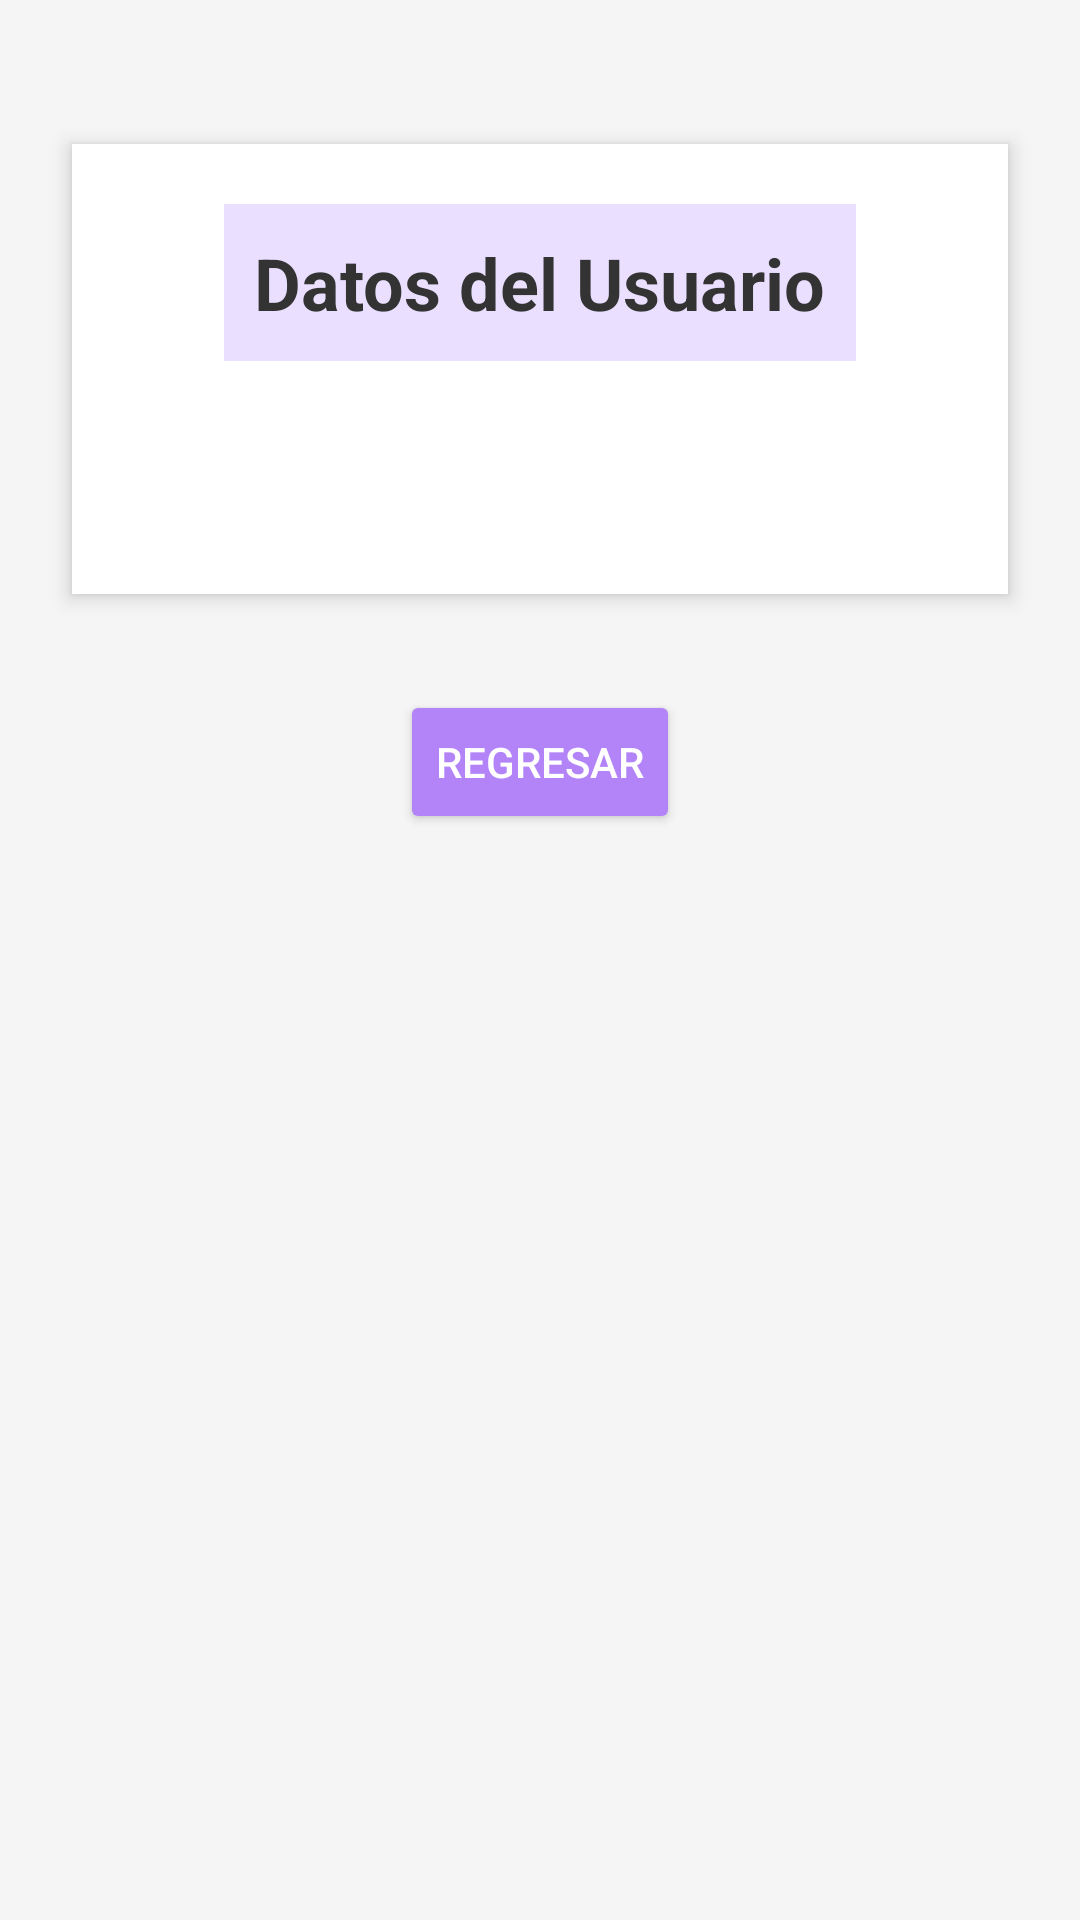

Android layout source for this screen:
<!-- AndroidManifest.xml: application theme Theme.Interfaz_Usuario -->
<!-- res/layout/activity_resultado.xml -->
<?xml version="1.0" encoding="utf-8"?>
<ScrollView xmlns:android="http://schemas.android.com/apk/res/android"
    android:id="@+id/resultado"
    android:layout_width="match_parent"
    android:layout_height="match_parent"
    android:padding="16dp"
    android:background="#f5f5f5">

    <LinearLayout
        android:layout_width="match_parent"
        android:layout_height="wrap_content"
        android:orientation="vertical"
        android:gravity="center_horizontal">

        
        <View
            android:layout_width="match_parent"
            android:layout_height="24dp" />

        
        <LinearLayout
            android:layout_width="wrap_content"
            android:layout_height="wrap_content"
            android:layout_gravity="center_horizontal"
            android:layout_margin="8dp"
            android:background="@android:color/white"
            android:elevation="4dp"
            android:maxWidth="600dp"
            android:minWidth="800dp"
            android:orientation="vertical"
            android:padding="20dp">

            <TextView
                android:id="@+id/tvTitulo"
                android:layout_width="wrap_content"
                android:layout_height="wrap_content"
                android:layout_gravity="center_horizontal"
                android:layout_marginBottom="20dp"
                android:background="#EBDFFF"
                android:padding="10dp"
                android:text="Datos del Usuario"
                android:textAlignment="center"
                android:textColor="#333333"
                android:textSize="24sp"
                android:textStyle="bold" />

            <TextView
                android:id="@+id/tvDatos"
                android:layout_width="match_parent"
                android:layout_height="wrap_content"
                android:lineSpacingExtra="6dp"
                android:padding="8dp"
                android:textColor="#444444"
                android:textSize="16sp" />
        </LinearLayout>

        
        <Button
            android:id="@+id/btnRegresar"
            android:layout_width="wrap_content"
            android:layout_height="wrap_content"
            android:layout_marginTop="24dp"
            android:layout_marginBottom="16dp"
            android:backgroundTint="#B383F8"
            android:text="Regresar"
            android:textColor="#FFFFFF" />
    </LinearLayout>
</ScrollView>
<!-- resources referenced by this layout -->
<resources>
  <style name="Theme.Interfaz_Usuario" parent="Base.Theme.Interfaz_Usuario" />
  <style name="Base.Theme.Interfaz_Usuario" parent="Theme.Material3.DayNight.NoActionBar">
          
          
      </style>
</resources>
